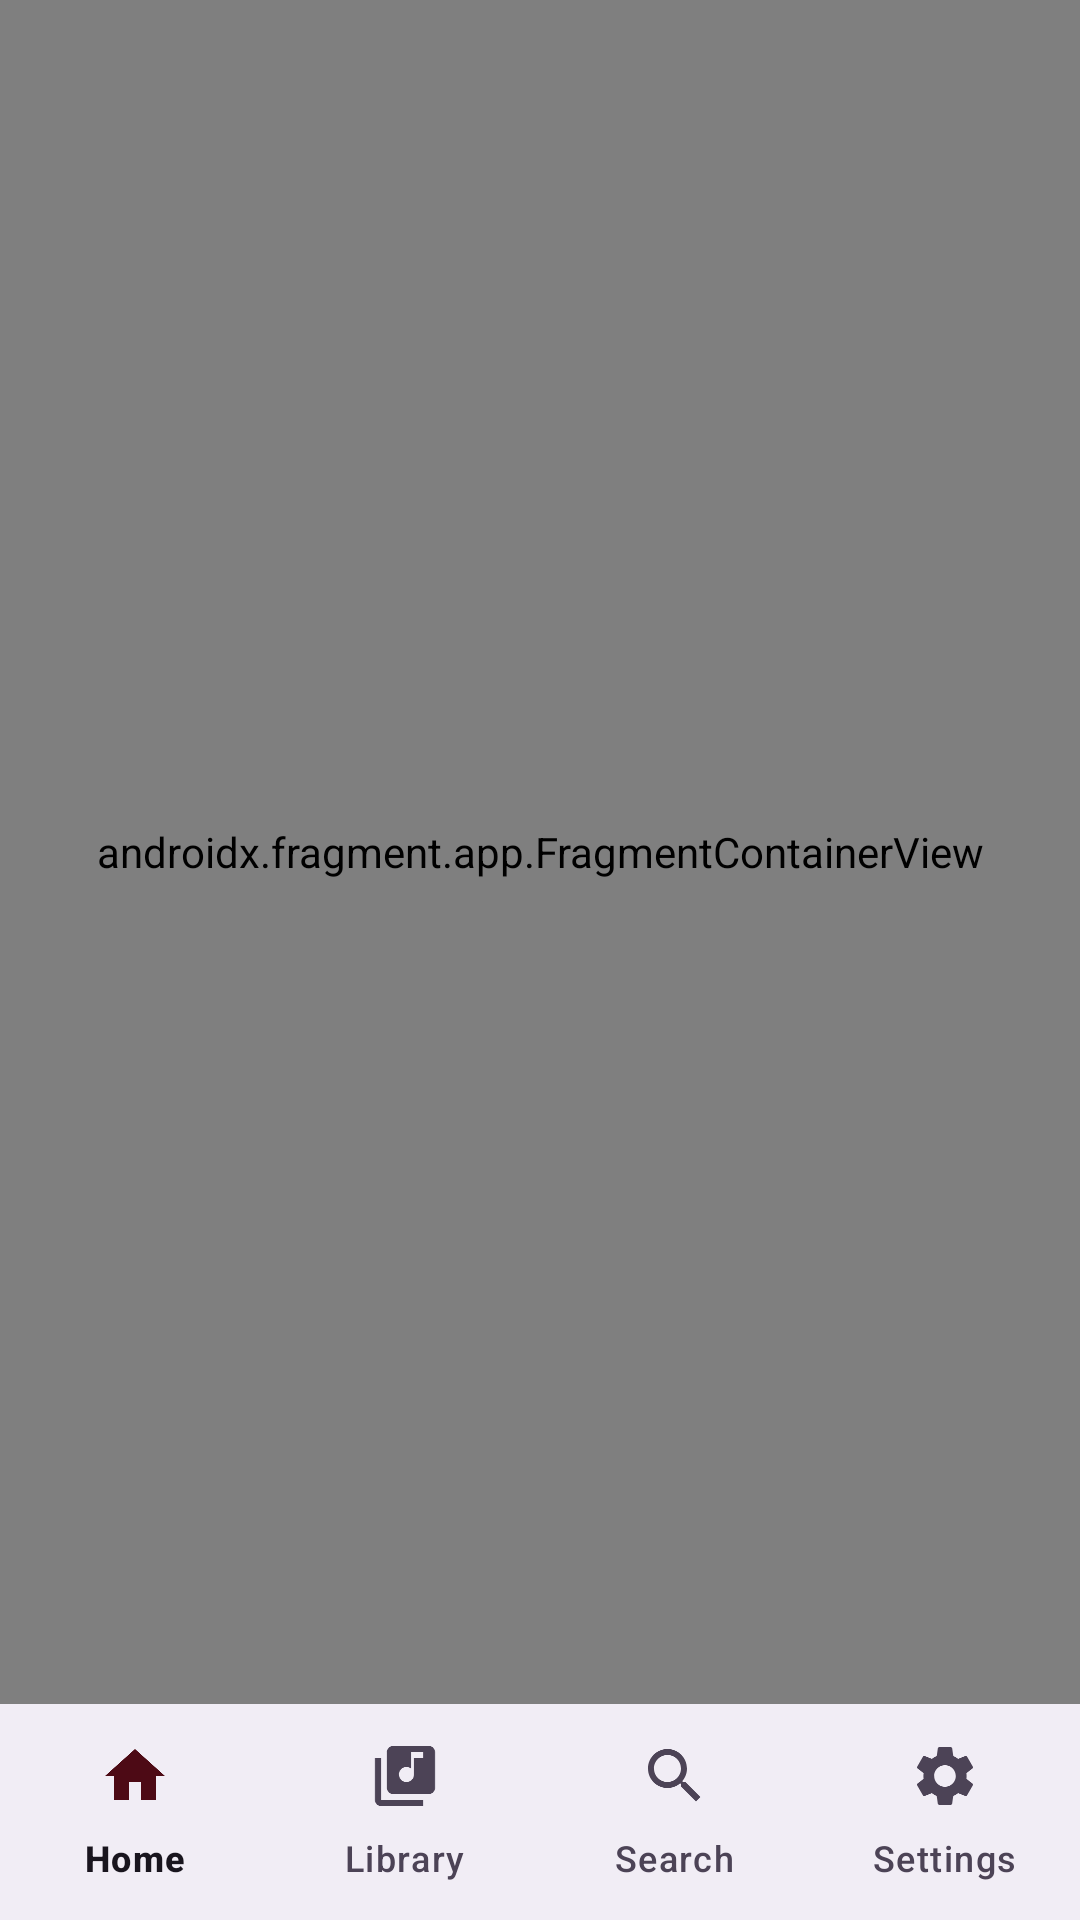

Reconstruct the res/layout file that produces this screen, plus the resources it refers to.
<!-- AndroidManifest.xml: application theme Theme.FountainPlay -->
<!-- res/layout/activity_main.xml -->
<?xml version="1.0" encoding="utf-8"?>
<LinearLayout xmlns:android="http://schemas.android.com/apk/res/android"
    xmlns:app="http://schemas.android.com/apk/res-auto"
    android:id="@+id/main_root"
    android:layout_width="match_parent"
    android:layout_height="match_parent"
    android:orientation="vertical"
    android:background="?android:attr/colorBackground">

    <androidx.fragment.app.FragmentContainerView
        android:id="@+id/nav_host_fragment"
        android:name="androidx.navigation.fragment.NavHostFragment"
        android:layout_width="match_parent"
        android:layout_height="0dp"
        android:layout_weight="1"
        app:defaultNavHost="true"
        app:navGraph="@navigation/nav_graph" />

    
    <com.google.android.material.card.MaterialCardView
        android:id="@+id/mini_player"
        android:layout_width="match_parent"
        android:layout_height="wrap_content"
        android:layout_marginHorizontal="10dp"
        android:layout_marginTop="4dp"
        android:layout_marginBottom="6dp"
        android:clickable="true"
        android:focusable="true"
        android:visibility="gone"
        app:cardBackgroundColor="?attr/colorSecondaryContainer"
        app:cardCornerRadius="20dp"
        app:cardElevation="2dp"
        app:strokeWidth="0dp">

        <LinearLayout
            android:layout_width="match_parent"
            android:layout_height="wrap_content"
            android:orientation="vertical">

            <LinearLayout
                android:layout_width="match_parent"
                android:layout_height="64dp"
                android:orientation="horizontal"
                android:gravity="center_vertical"
                android:paddingStart="10dp"
                android:paddingEnd="4dp">

                <com.google.android.material.imageview.ShapeableImageView
                    android:id="@+id/mini_album_art"
                    android:layout_width="46dp"
                    android:layout_height="46dp"
                    android:scaleType="centerCrop"
                    android:src="@drawable/bg_art_placeholder"
                    app:shapeAppearanceOverlay="@style/ShapeAppearance.FP.Small" />

                <LinearLayout
                    android:layout_width="0dp"
                    android:layout_height="wrap_content"
                    android:layout_weight="1"
                    android:orientation="vertical"
                    android:paddingHorizontal="12dp">
                    <TextView
                        android:id="@+id/mini_title"
                        android:layout_width="match_parent"
                        android:layout_height="wrap_content"
                        android:textAppearance="?attr/textAppearanceTitleSmall"
                        android:textColor="?attr/colorOnSecondaryContainer"
                        android:textStyle="bold"
                        android:maxLines="1"
                        android:ellipsize="end" />
                    <TextView
                        android:id="@+id/mini_artist"
                        android:layout_width="match_parent"
                        android:layout_height="wrap_content"
                        android:textAppearance="?attr/textAppearanceBodySmall"
                        android:textColor="?attr/colorOnSecondaryContainer"
                        android:maxLines="1"
                        android:ellipsize="end" />
                </LinearLayout>

                <ImageButton
                    android:id="@+id/mini_prev"
                    android:layout_width="40dp"
                    android:layout_height="48dp"
                    android:src="@drawable/ic_skip_previous"
                    android:contentDescription="Previous track"
                    android:tooltipText="Previous track"
                    app:tint="?attr/colorOnSecondaryContainer"
                    android:background="?attr/selectableItemBackgroundBorderless" />

                <ImageButton
                    android:id="@+id/mini_play_pause"
                    android:layout_width="48dp"
                    android:layout_height="48dp"
                    android:src="@drawable/ic_play"
                    android:contentDescription="Play or pause"
                    android:tooltipText="Play or pause"
                    app:tint="?attr/colorOnSecondaryContainer"
                    android:background="?attr/selectableItemBackgroundBorderless" />

                <ImageButton
                    android:id="@+id/mini_next"
                    android:layout_width="40dp"
                    android:layout_height="48dp"
                    android:src="@drawable/ic_skip_next"
                    android:contentDescription="Next track"
                    android:tooltipText="Next track"
                    app:tint="?attr/colorOnSecondaryContainer"
                    android:background="?attr/selectableItemBackgroundBorderless" />

                <ImageButton
                    android:id="@+id/mini_close"
                    android:layout_width="40dp"
                    android:layout_height="48dp"
                    android:src="@drawable/ic_close"
                    android:contentDescription="Stop and close player"
                    android:tooltipText="Stop and close player"
                    app:tint="?attr/colorOnSecondaryContainer"
                    android:background="?attr/selectableItemBackgroundBorderless" />
            </LinearLayout>

            <com.google.android.material.progressindicator.LinearProgressIndicator
                android:id="@+id/mini_progress"
                android:layout_width="match_parent"
                android:layout_height="wrap_content"
                android:max="1000"
                app:trackThickness="3dp" />
        </LinearLayout>
    </com.google.android.material.card.MaterialCardView>

    <com.google.android.material.bottomnavigation.BottomNavigationView
        android:id="@+id/bottom_nav"
        android:layout_width="match_parent"
        android:layout_height="wrap_content"
        app:menu="@menu/bottom_nav_menu" />

</LinearLayout>
<!-- resources referenced by this layout -->
<resources>
  <!-- drawable ic_play (drawable) -->
  <?xml version="1.0" encoding="utf-8"?>
  <vector xmlns:android="http://schemas.android.com/apk/res/android"
      android:width="24dp"
      android:height="24dp"
      android:viewportWidth="24"
      android:viewportHeight="24"
      android:tint="?attr/colorControlNormal">
      <path
          android:fillColor="?attr/colorControlNormal"
          android:pathData="M8,5v14l11,-7z" />
  </vector>
  <!-- drawable ic_skip_previous (drawable) -->
  <?xml version="1.0" encoding="utf-8"?>
  <vector xmlns:android="http://schemas.android.com/apk/res/android"
      android:width="24dp"
      android:height="24dp"
      android:viewportWidth="24"
      android:viewportHeight="24"
      android:tint="?attr/colorControlNormal">
      <path
          android:fillColor="?attr/colorControlNormal"
          android:pathData="M6,6h2v12H6zM9.5,12l8.5,6V6z" />
  </vector>
  <style name="ShapeAppearance.FP.Small" parent="ShapeAppearance.Material3.SmallComponent">
          <item name="cornerFamily">rounded</item>
          <item name="cornerSize">14dp</item>
      </style>
  <color name="fp_fountain_primary_light">#6515C1</color>
  <color name="fp_fountain_onprimary_light">#FFFFFF</color>
  <color name="fp_fountain_primarycontainer_light">#E4CFFC</color>
  <color name="fp_fountain_onprimarycontainer_light">#270849</color>
  <color name="fp_fountain_secondary_light">#C81936</color>
  <color name="fp_fountain_onsecondary_light">#FFFFFF</color>
  <color name="fp_fountain_secondarycontainer_light">#FCD4DB</color>
  <color name="fp_fountain_onsecondarycontainer_light">#4D0A15</color>
  <color name="fp_fountain_tertiary_light">#BF1881</color>
  <color name="fp_fountain_ontertiary_light">#FFFFFF</color>
  <color name="fp_fountain_tertiarycontainer_light">#FAD6ED</color>
  <color name="fp_fountain_ontertiarycontainer_light">#4D0A34</color>
  <color name="fp_fountain_surface_light">#FBFAFC</color>
  <color name="fp_fountain_onsurface_light">#19151E</color>
  <color name="fp_fountain_surfacevariant_light">#E8E3ED</color>
  <color name="fp_fountain_onsurfacevariant_light">#4C4356</color>
  <color name="fp_fountain_outline_light">#7F758A</color>
  <color name="fp_fountain_outlinevariant_light">#D1CCD7</color>
  <color name="fp_fountain_surfacecontainerlowest_light">#FFFFFF</color>
  <color name="fp_fountain_surfacecontainerlow_light">#F6F4F9</color>
  <color name="fp_fountain_surfacecontainer_light">#F1EDF5</color>
  <color name="fp_fountain_surfacecontainerhigh_light">#ECE7F1</color>
  <color name="fp_fountain_surfacecontainerhighest_light">#E6E0EE</color>
  <color name="fp_fountain_surfaceinverse_light">#332C3A</color>
  <color name="fp_fountain_onsurfaceinverse_light">#F2F0F5</color>
  <color name="fp_transparent">#00000000</color>
  <style name="ShapeAppearance.FP.Medium" parent="ShapeAppearance.Material3.MediumComponent">
          <item name="cornerFamily">rounded</item>
          <item name="cornerSize">20dp</item>
      </style>
  <style name="ShapeAppearance.FP.Large" parent="ShapeAppearance.Material3.LargeComponent">
          <item name="cornerFamily">rounded</item>
          <item name="cornerSize">28dp</item>
      </style>
  <style name="Widget.FP.BottomNav" parent="Widget.Material3.BottomNavigationView">
          <item name="backgroundTint">?attr/colorSurfaceContainer</item>
          <item name="labelVisibilityMode">labeled</item>
          <item name="android:minHeight">72dp</item>
      </style>
  <style name="Widget.FP.Tab" parent="Widget.Material3.TabLayout">
          <item name="tabIndicatorFullWidth">false</item>
          <item name="tabIndicatorAnimationMode">elastic</item>
          <item name="tabIndicatorHeight">3dp</item>
      </style>
  <color name="fp_video_scrim">#73000000</color>
  <color name="fp_video_on_scrim">#FFFFFFFF</color>
</resources>
